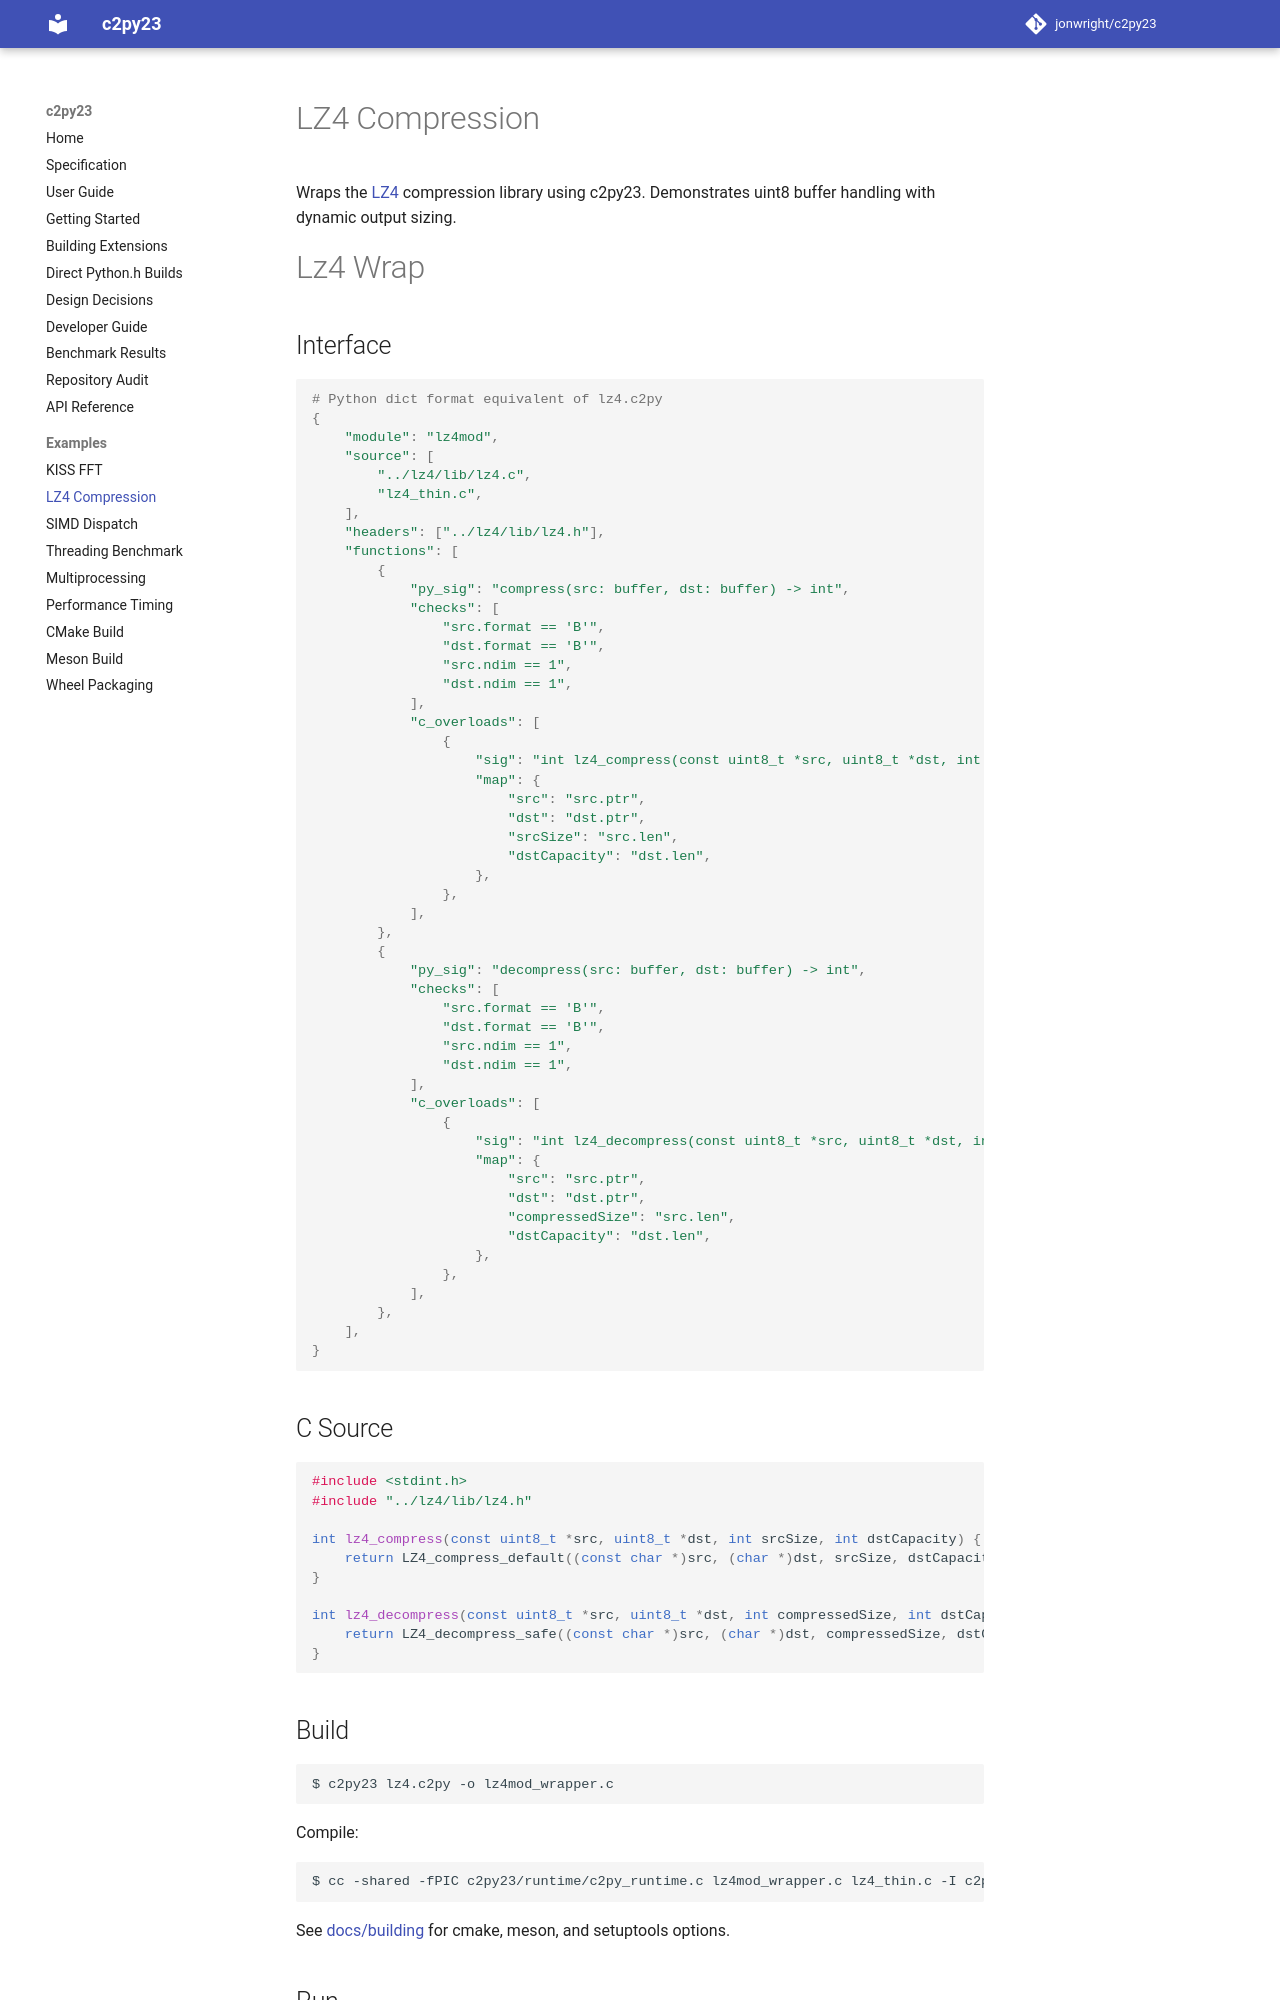

repository: jonwright/c2py23 · page: examples/lz4_wrap/index.html · generator: mkdocs

# LZ4 Compression

Wraps the [LZ4](https://github.com/lz4/lz4) compression library using c2py23.
Demonstrates uint8 buffer handling with dynamic output sizing.

--8<-- "examples/lz4_wrap/README.md"

## How It Works

### uint8 buffers

LZ4 operates on `char*` data.  The thin wrapper casts `const uint8_t*` to
`const char*` and back.  The format check is `'B'` (uint8).
